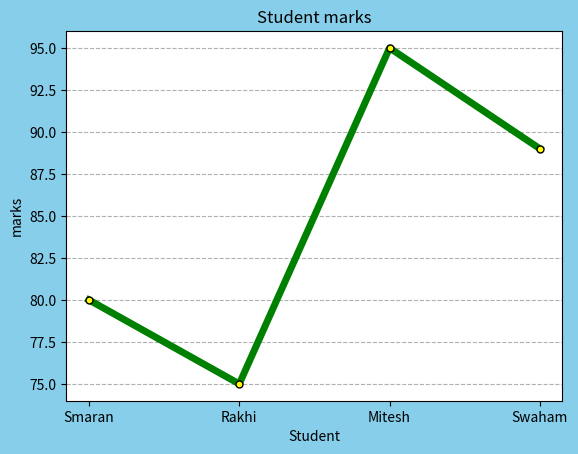

Recreate this plot in Python.
import matplotlib.pyplot as plt

student=["Smaran","Rakhi","Mitesh","Swaham"]
marks=[80,75,95,89]

plt.figure(facecolor="skyblue")

plt.plot(   student,marks,
            color="Green",
            #marker= "x",
            marker= "o",
            markeredgecolor="black",
            markerfacecolor="Yellow",
            linewidth=5,
            markersize =5
            
)
plt.title("Student marks")
plt.xlabel("Student")
plt.ylabel("marks")
plt.grid(axis="y",linestyle="--")
plt.show()
